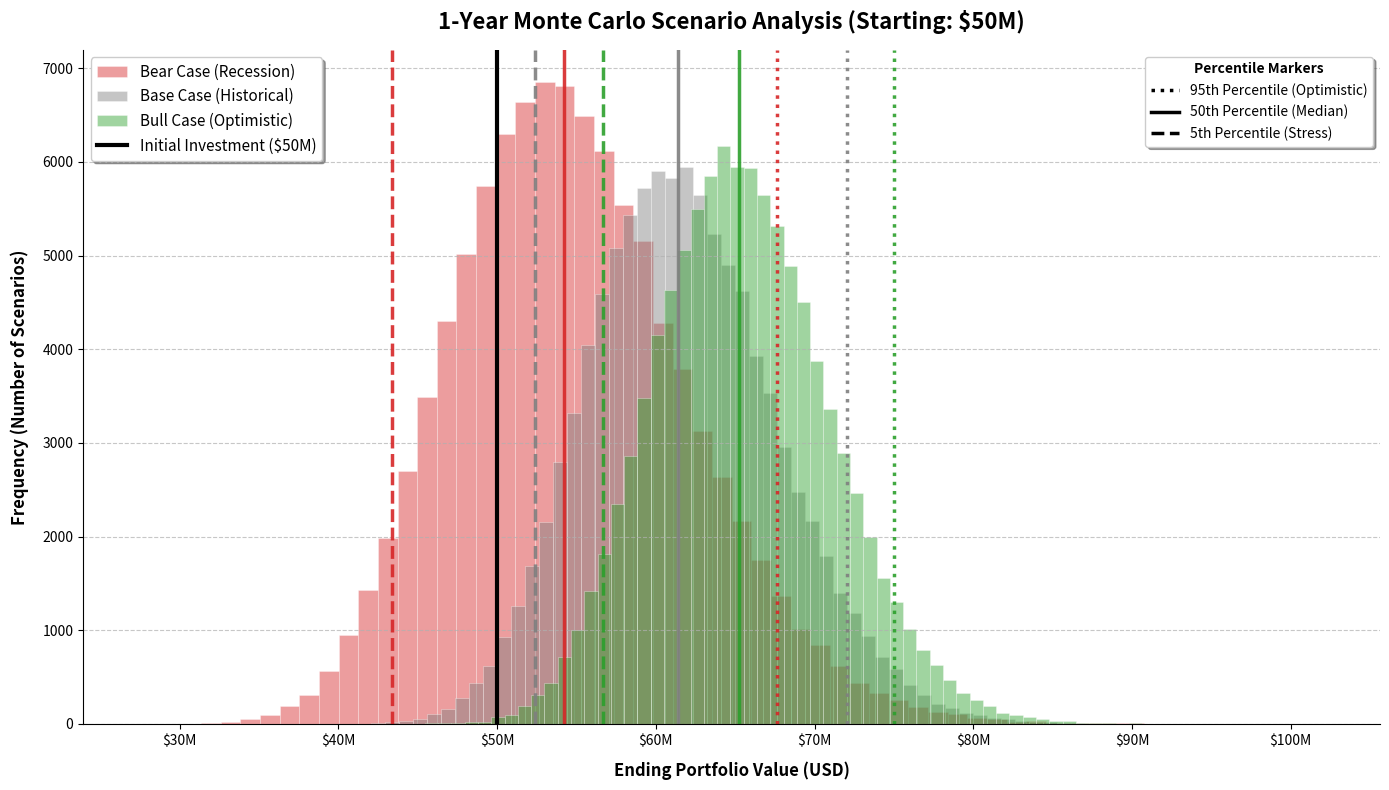

Here is the Python script that generated this plot:
import pandas as pd
import numpy as np
import matplotlib.pyplot as plt
import matplotlib.lines as mlines

np.random.seed(42)
hist_port_mean_daily = 0.000835  
hist_port_std_daily = 0.0061     

initial_investment = 50000000.0
days = 252 
simulations = 99999   



scenarios = {
    "Bear Case (Recession)": {
        "mean": hist_port_mean_daily - (0.12 / days),  # 12% annualized penalty
        "std": hist_port_std_daily * 1.40,             # 40% volatility increase
        "color": "#D62728"                             
    },
    "Base Case (Historical)": {
        "mean": hist_port_mean_daily,                  
        "std": hist_port_std_daily,
        "color": "#7F7F7F"                             
    },
    "Bull Case (Optimistic)": {
        "mean": hist_port_mean_daily + (0.06 / days),  # 6% annualized bonus
        "std": hist_port_std_daily * 0.88,             # 12% volatility decrease
        "color": "#2CA02C"                             
    }
}


fig, ax = plt.subplots(figsize=(14, 8))
percentiles_to_calc = [5, 25, 50, 75, 95]

output_text = []
output_text.append(f"--- STARTING PORTFOLIO VALUE: ${initial_investment:,.2f} ---\n")

for name, params in scenarios.items():
    final_values = np.zeros(simulations)
    
    for i in range(simulations):
        sim_returns = np.random.normal(params["mean"], params["std"], days)
        price_path = initial_investment * np.cumprod(1 + sim_returns)
        final_values[i] = price_path[-1]
    
    pct_values = np.percentile(final_values, percentiles_to_calc)
    
    output_text.append(f"========== {name} ==========")
    for p, val in zip(percentiles_to_calc, pct_values):
        gain_loss = val - initial_investment
        status = "Profit" if gain_loss > 0 else "Loss"
        output_text.append(f"{p:02d}th Percentile: ${val:>15,.2f}  |  {status}: ${abs(gain_loss):>14,.2f}")
    
    var_95 = initial_investment - pct_values[0] 
    if var_95 > 0:
        output_text.append(f">> 95% Confidence VaR (Max Loss): ${var_95:,.2f}\n")
    else:
        output_text.append(f">> 95% Confidence VaR: No Loss (Minimum Profit of ${abs(var_95):,.2f})\n")
    
    ax.hist(final_values, bins=60, alpha=0.45, color=params["color"], label=f"{name}", edgecolor='white', linewidth=0.5)
    
    ax.axvline(pct_values[0], color=params["color"], linestyle='--', linewidth=2.5, alpha=0.9) 
    ax.axvline(pct_values[2], color=params["color"], linestyle='-', linewidth=2.5, alpha=0.9)  
    ax.axvline(pct_values[4], color=params["color"], linestyle=':', linewidth=2.5, alpha=0.9)  


def millions_formatter(x, pos):
    return f'${x/1e6:,.0f}M'
ax.xaxis.set_major_formatter(plt.FuncFormatter(millions_formatter))

ax.axvline(initial_investment, color='black', linestyle='-', linewidth=3, label="Initial Investment ($50M)")

ax.set_title('1-Year Monte Carlo Scenario Analysis (Starting: $50M)', fontsize=16, fontweight='bold', pad=15)
ax.set_xlabel('Ending Portfolio Value (USD)', fontsize=12, fontweight='bold', labelpad=10)
ax.set_ylabel('Frequency (Number of Scenarios)', fontsize=12, fontweight='bold', labelpad=10)

handles, labels = ax.get_legend_handles_labels()
legend1 = ax.legend(handles, labels, loc='upper left', fontsize=11, frameon=True, shadow=True)

line_5th = mlines.Line2D([], [], color='black', linestyle='--', linewidth=2.5, label='5th Percentile (Stress)')
line_50th = mlines.Line2D([], [], color='black', linestyle='-', linewidth=2.5, label='50th Percentile (Median)')
line_95th = mlines.Line2D([], [], color='black', linestyle=':', linewidth=2.5, label='95th Percentile (Optimistic)')

legend2 = ax.legend(handles=[line_95th, line_50th, line_5th], loc='upper right', title="Percentile Markers", fontsize=10, shadow=True)
legend2.get_title().set_fontweight('bold')
ax.add_artist(legend1) 

ax.grid(axis='y', linestyle='--', alpha=0.7)
ax.spines['top'].set_visible(False)
ax.spines['right'].set_visible(False)

plt.tight_layout()
print("\n".join(output_text))

plt.show()
